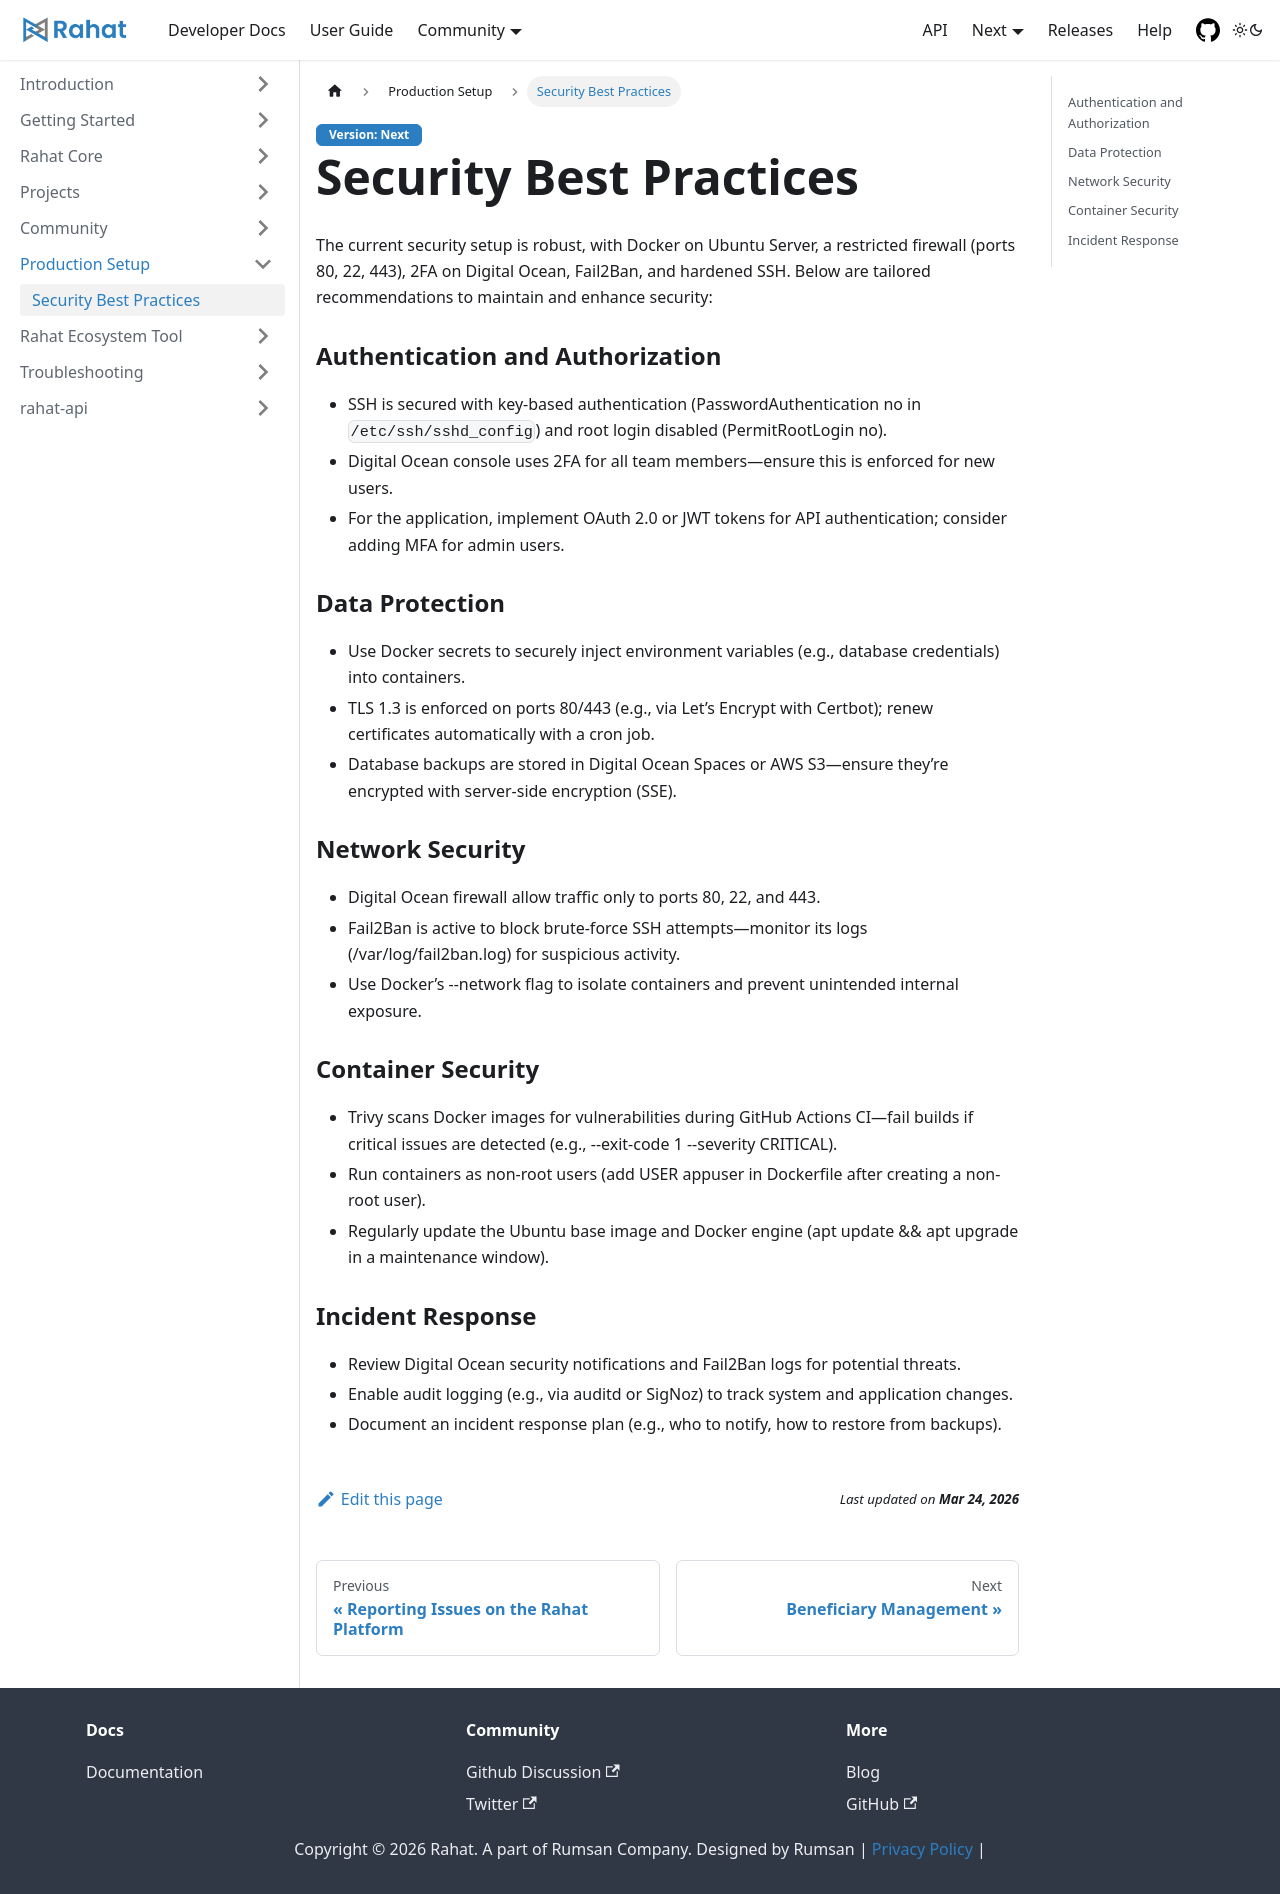

repository: rahataid/rahat-documentation · page: docs/Production Setup/Security Best Practices/index.html · generator: docusaurus

# Security Best Practices

The current security setup is robust, with Docker on Ubuntu Server, a restricted firewall (ports 80, 22, 443), 2FA on Digital Ocean, Fail2Ban, and hardened SSH. Below are tailored recommendations to maintain and enhance security:

### Authentication and Authorization
- SSH is secured with key-based authentication (PasswordAuthentication no in `/etc/ssh/sshd_config`) and root login disabled (PermitRootLogin no).
- Digital Ocean console uses 2FA for all team members—ensure this is enforced for new users.
- For the application, implement OAuth 2.0 or JWT tokens for API authentication; consider adding MFA for admin users.

### Data Protection
- Use Docker secrets to securely inject environment variables (e.g., database credentials) into containers.
- TLS 1.3 is enforced on ports 80/443 (e.g., via Let’s Encrypt with Certbot); renew certificates automatically with a cron job.
- Database backups are stored in Digital Ocean Spaces or AWS S3—ensure they’re encrypted with server-side encryption (SSE).

### Network Security
- Digital Ocean firewall allow traffic only to ports 80, 22, and 443.
- Fail2Ban is active to block brute-force SSH attempts—monitor its logs (/var/log/fail2ban.log) for suspicious activity.
- Use Docker’s --network flag to isolate containers and prevent unintended internal exposure.

### Container Security
- Trivy scans Docker images for vulnerabilities during GitHub Actions CI—fail builds if critical issues are detected (e.g., --exit-code 1 --severity CRITICAL).
- Run containers as non-root users (add USER appuser in Dockerfile after creating a non-root user).
- Regularly update the Ubuntu base image and Docker engine (apt update && apt upgrade in a maintenance window).

### Incident Response
- Review Digital Ocean security notifications and Fail2Ban logs for potential threats.
- Enable audit logging (e.g., via auditd or SigNoz) to track system and application changes.
- Document an incident response plan (e.g., who to notify, how to restore from backups).
